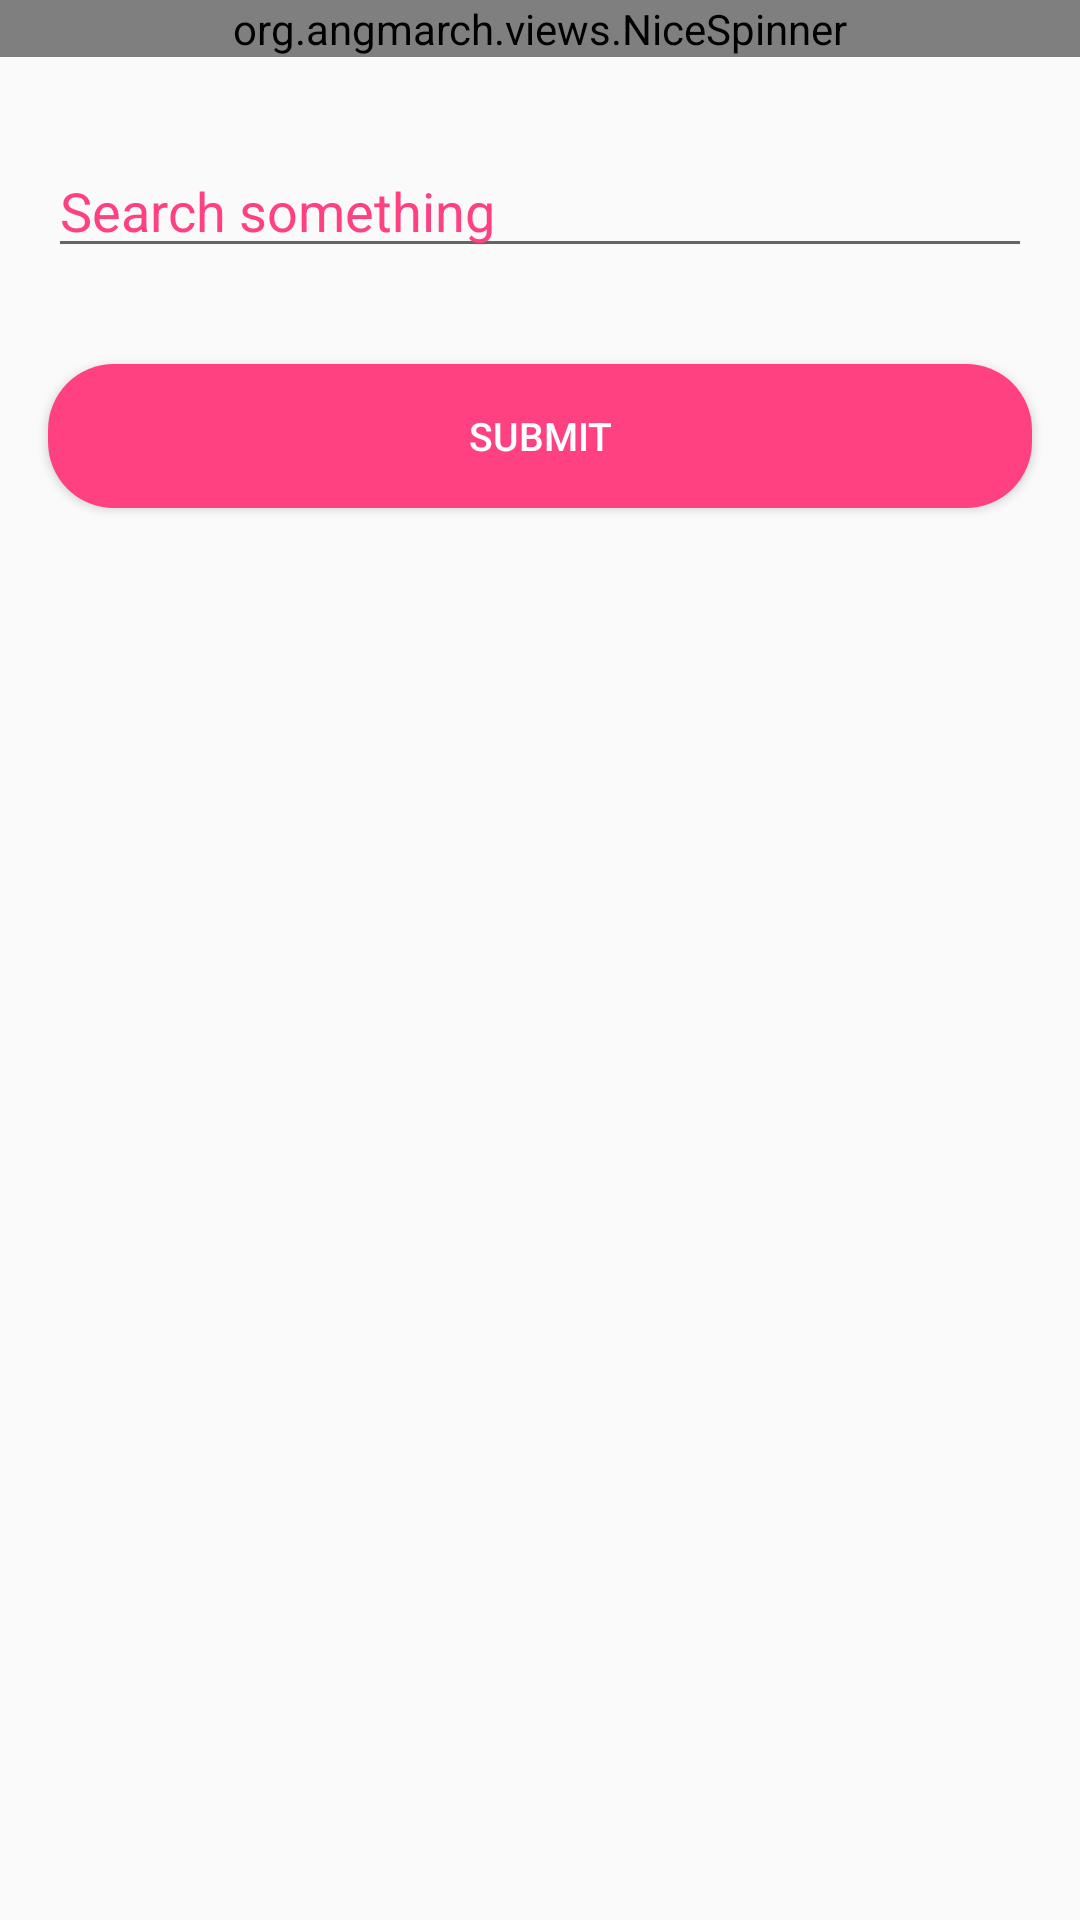

This screen was rendered from an Android layout file. Write that file and the resources it references.
<!-- AndroidManifest.xml: application theme AppTheme -->
<!-- res/layout/fragment_search_nope.xml -->
<?xml version="1.0" encoding="utf-8"?>
<ScrollView xmlns:android="http://schemas.android.com/apk/res/android"
            android:layout_width="match_parent"
            android:layout_height="wrap_content">

    <LinearLayout
        android:layout_width="match_parent"
        android:layout_height="wrap_content"
        android:orientation="vertical">

        <FrameLayout
            android:layout_width="match_parent"
            android:layout_height="wrap_content">

            <ImageView
                android:layout_width="wrap_content"
                android:layout_height="wrap_content"
                android:layout_gravity="end"
                android:layout_margin="@dimen/activity_margin"
                android:src="@drawable/ic_arrow_drop_down_black_24dp"
                />

            <org.angmarch.views.NiceSpinner
                android:id="@+id/s_category"
                android:layout_width="match_parent"
                android:layout_height="wrap_content"
                android:layout_gravity="center_horizontal"
                />
        </FrameLayout>

        <EditText
            android:id="@+id/et_search_key_words"
            android:layout_width="match_parent"
            android:layout_height="wrap_content"
            android:layout_gravity="bottom"
            android:layout_margin="@dimen/activity_margin"
            android:hint="@string/search_something_hint"
            android:textColorHint="@color/colorAccent"
            />

        <Button
            android:id="@+id/b_submit"
            style="@style/AccentButtonStyle"
            android:layout_width="match_parent"
            android:layout_height="wrap_content"
            android:layout_gravity="center_horizontal"
            android:layout_margin="@dimen/material_component_cards_supporting_text_top_padding"
            android:text="@string/submit_button"/>
    </LinearLayout>
</ScrollView>
<!-- resources referenced by this layout -->
<resources>
  <color name="colorAccent">#FF4081</color>
  <dimen name="activity_margin">16dp</dimen>
  <dimen name="material_component_cards_supporting_text_top_padding">16dp</dimen>
  <string name="search_something_hint">Search something</string>
  <string name="submit_button">SUBMIT</string>
  <style name="AccentButtonStyle">
          <item name="android:background">@drawable/button_rounded_accent</item>
          <item name="android:textColor">@color/textWhite</item>
          <item name="android:textSize">@dimen/text_size_xxsmall</item>
      </style>
  <style name="AppTheme" parent="Theme.AppCompat.Light.DarkActionBar">
          <item name="colorPrimary">@color/colorPrimary</item>
          <item name="colorPrimaryDark">@color/colorPrimaryDark</item>
          <item name="colorAccent">@color/colorAccent</item>
          <item name="android:textViewStyle">@style/AppTheme.Widget.TextView</item>
      </style>
  <!-- drawable button_rounded_accent (drawable) -->
  <?xml version="1.0" encoding="utf-8"?>
  <selector xmlns:android="http://schemas.android.com/apk/res/android">
      <item android:drawable="@drawable/button_rounded_accent_standard" android:state_enabled="false"/>
      <item android:drawable="@drawable/button_rounded_accent_pressed" android:state_pressed="true"/>
      <item android:drawable="@drawable/button_rounded_accent_standard"/>
  </selector>
  <color name="textWhite">@android:color/white</color>
  <dimen name="text_size_xxsmall">13sp</dimen>
  <color name="colorPrimary">#F50057</color>
  <color name="colorPrimaryDark">#F50057</color>
  <style name="AppTheme.Widget.TextView" parent="android:Widget.Holo.Light.TextView">
          <item name="fontPath">@string/app_fonts</item>
      </style>
  <!-- drawable button_rounded_accent_standard (drawable) -->
  <?xml version="1.0" encoding="utf-8"?>
  <shape xmlns:android="http://schemas.android.com/apk/res/android">
      <solid android:color="@color/colorAccent"/>
      <corners android:radius="22dp"/>
  </shape>
  <!-- drawable button_rounded_accent_pressed (drawable) -->
  <?xml version="1.0" encoding="utf-8"?>
  <shape xmlns:android="http://schemas.android.com/apk/res/android">
      <solid android:color="@color/colorAccent"/>
      <corners android:radius="22dp"/>
  </shape>
  <string name="app_fonts">fonts/JazzBall.ttf</string>
</resources>
